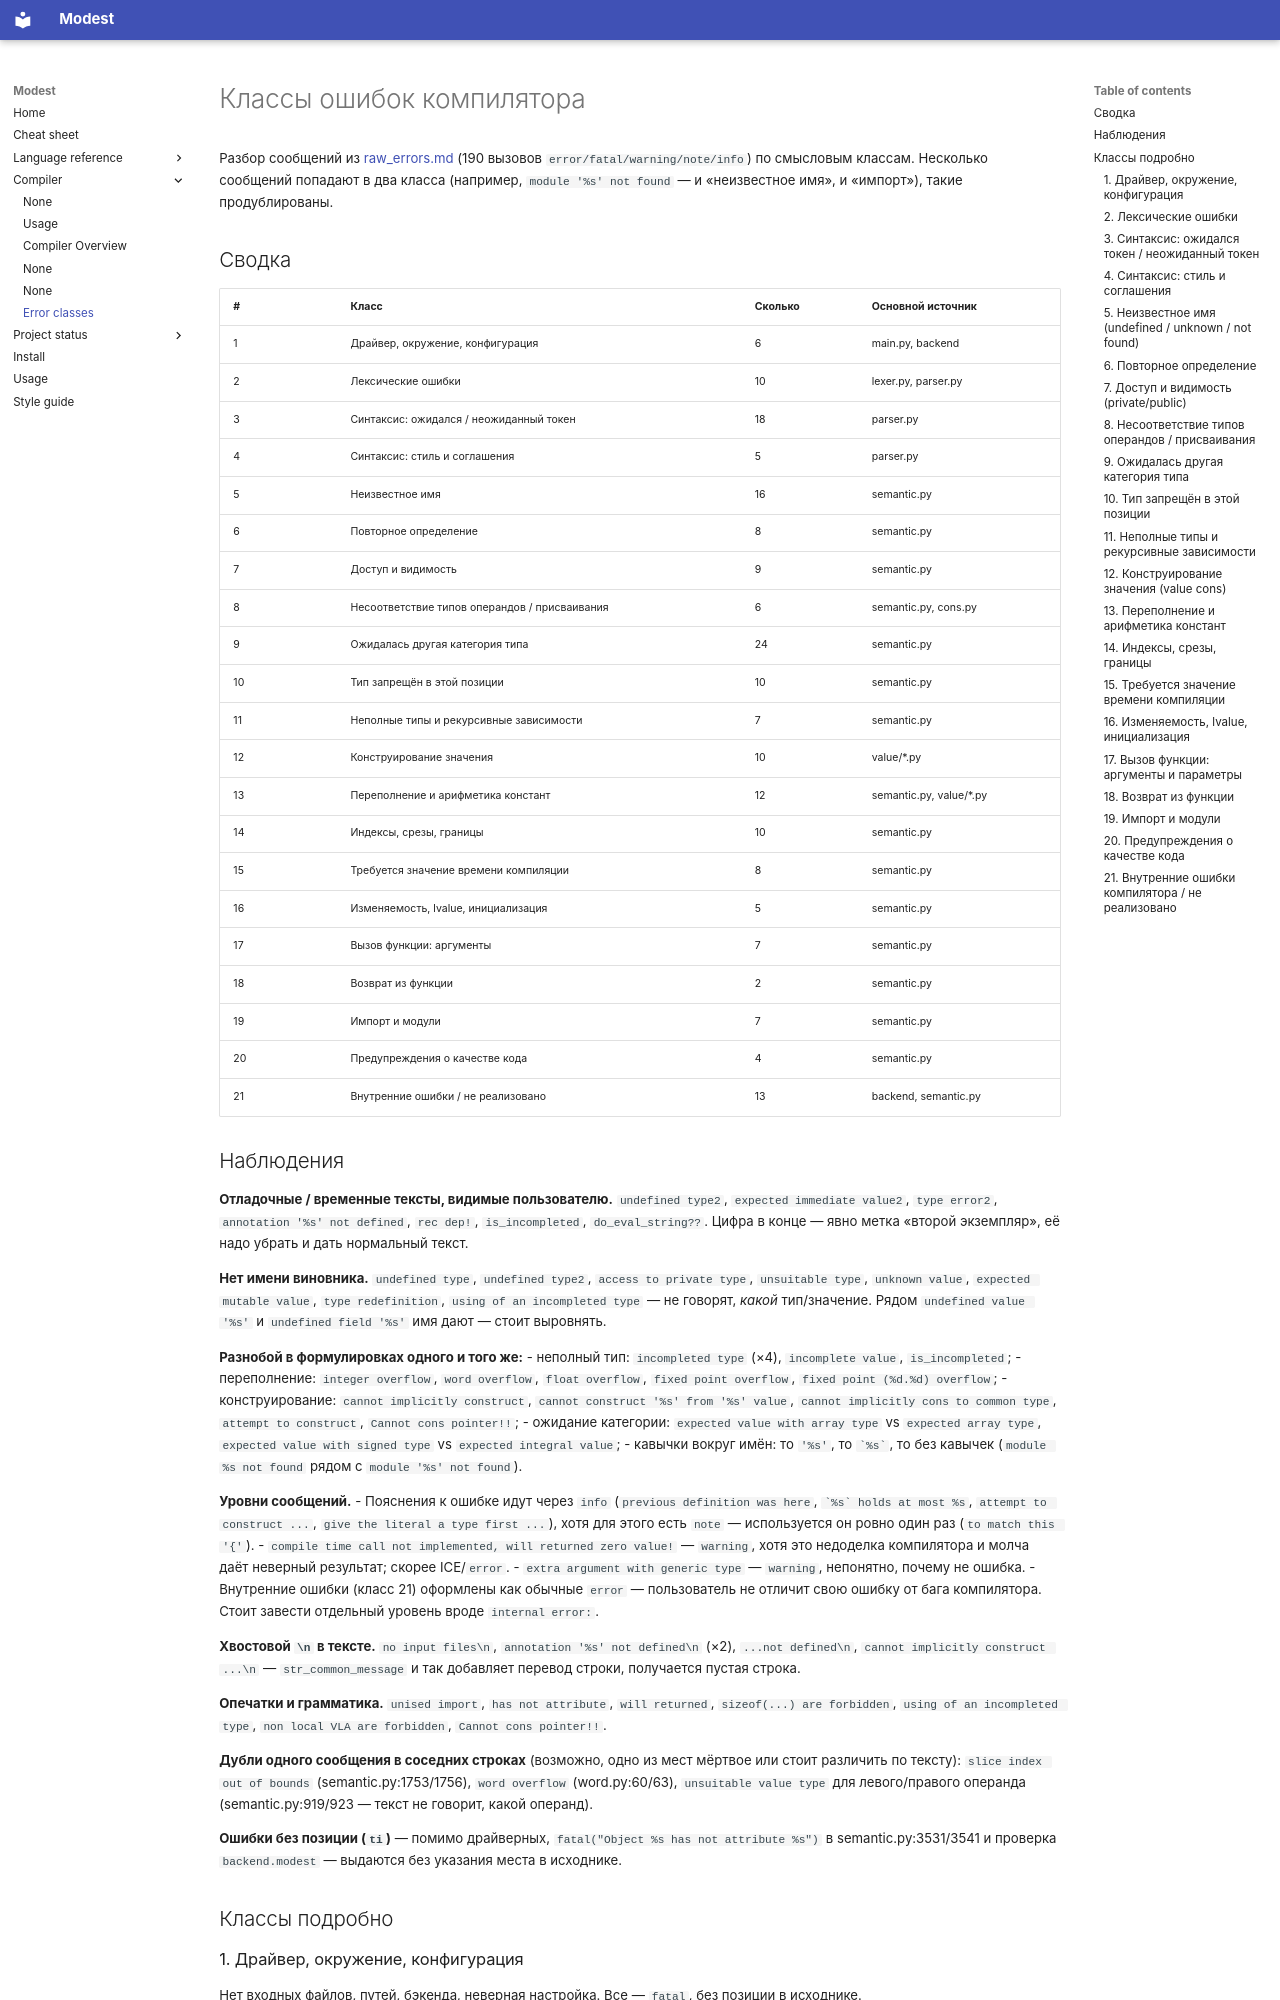

repository: cryptomouse/Modest · page: error_classes/index.html · generator: mkdocs

<!-- {% raw %} -->
# Классы ошибок компилятора

Разбор сообщений из [raw_errors.md](raw_errors.md) (190 вызовов `error/fatal/warning/note/info`) по смысловым классам. Несколько сообщений попадают в два класса (например, `module '%s' not found` — и «неизвестное имя», и «импорт»), такие продублированы.

## Сводка

| # | Класс | Сколько | Основной источник |
|---|---|---|---|
| 1 | Драйвер, окружение, конфигурация | 6 | main.py, backend |
| 2 | Лексические ошибки | 10 | lexer.py, parser.py |
| 3 | Синтаксис: ожидался / неожиданный токен | 18 | parser.py |
| 4 | Синтаксис: стиль и соглашения | 5 | parser.py |
| 5 | Неизвестное имя | 16 | semantic.py |
| 6 | Повторное определение | 8 | semantic.py |
| 7 | Доступ и видимость | 9 | semantic.py |
| 8 | Несоответствие типов операндов / присваивания | 6 | semantic.py, cons.py |
| 9 | Ожидалась другая категория типа | 24 | semantic.py |
| 10 | Тип запрещён в этой позиции | 10 | semantic.py |
| 11 | Неполные типы и рекурсивные зависимости | 7 | semantic.py |
| 12 | Конструирование значения | 10 | value/*.py |
| 13 | Переполнение и арифметика констант | 12 | semantic.py, value/*.py |
| 14 | Индексы, срезы, границы | 10 | semantic.py |
| 15 | Требуется значение времени компиляции | 8 | semantic.py |
| 16 | Изменяемость, lvalue, инициализация | 5 | semantic.py |
| 17 | Вызов функции: аргументы | 7 | semantic.py |
| 18 | Возврат из функции | 2 | semantic.py |
| 19 | Импорт и модули | 7 | semantic.py |
| 20 | Предупреждения о качестве кода | 4 | semantic.py |
| 21 | Внутренние ошибки / не реализовано | 13 | backend, semantic.py |
